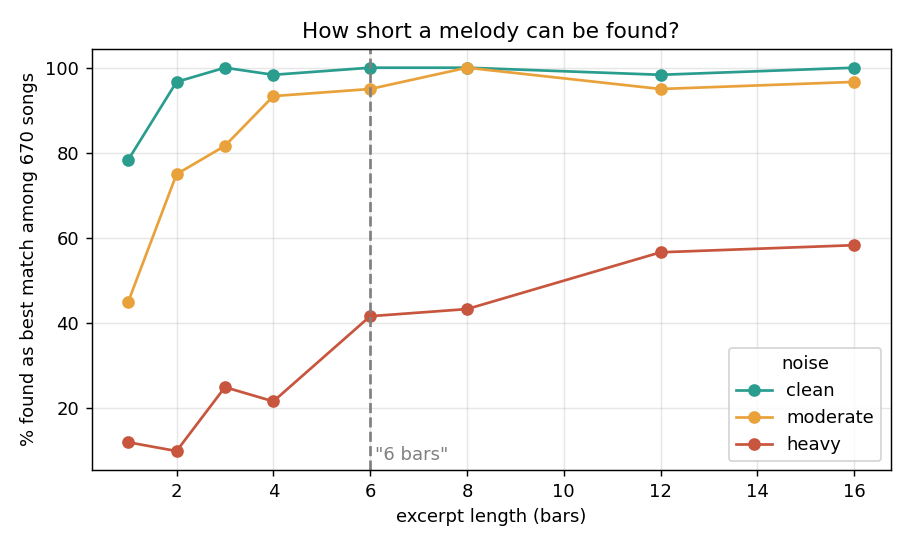

Values plotted in this chart, from the file beside it:
song, bars, noise, tokens, rank, top1, true_score, best_other
suno-0331.abc, 1, clean, 6, 1, 1, 5.776, 3.643
suno-0331.abc, 1, moderate, 6, 1, 1, 4.663, 2.889
suno-0331.abc, 1, heavy, 7, 197, 0, 1.792, 3.862
suno-0331.abc, 2, clean, 13, 1, 1, 12.34, 4.028
suno-0331.abc, 2, moderate, 14, 1, 1, 8.217, 3.548
suno-0331.abc, 2, heavy, 13, 10, 0, 3.317, 3.929
suno-0331.abc, 3, clean, 18, 1, 1, 16.58, 5.172
suno-0331.abc, 3, moderate, 17, 1, 1, 10.86, 4.958
suno-0331.abc, 3, heavy, 18, 312, 0, 1.886, 3.474
suno-0331.abc, 4, clean, 14, 1, 1, 10.8, 3.818
suno-0331.abc, 4, moderate, 16, 2, 0, 3.755, 4.044
suno-0331.abc, 4, heavy, 12, 4, 0, 3.194, 3.565
suno-0331.abc, 6, clean, 43, 1, 1, 40.59, 5.172
suno-0331.abc, 6, moderate, 43, 1, 1, 20.52, 4.718
suno-0331.abc, 6, heavy, 42, 22, 0, 3.239, 4.233
suno-0331.abc, 8, clean, 14, 1, 1, 13.82, 5.172
suno-0331.abc, 8, moderate, 13, 1, 1, 8.601, 3.873
suno-0331.abc, 8, heavy, 15, 1, 1, 5.841, 4.192
suno-0331.abc, 12, clean, 45, 1, 1, 42.97, 5.172
suno-0331.abc, 12, moderate, 45, 1, 1, 25.58, 4.658
suno-0331.abc, 12, heavy, 40, 37, 0, 2.963, 4.074
suno-0331.abc, 16, clean, 72, 1, 1, 70.45, 5.172
suno-0331.abc, 16, moderate, 72, 1, 1, 32.35, 5.465
suno-0331.abc, 16, heavy, 73, 1, 1, 6.274, 4.276
suno-0154.abc, 1, clean, 4, 3, 0, 2.745, 2.745
suno-0154.abc, 1, moderate, 4, 4, 0, 2.767, 2.767
suno-0154.abc, 1, heavy, 4, 61, 0, 2.414, 3.025
suno-0154.abc, 2, clean, 17, 1, 1, 9.35, 7.642
suno-0154.abc, 2, moderate, 16, 142, 0, 2.455, 3.656
suno-0154.abc, 2, heavy, 18, 356, 0, 2.32, 4.482
suno-0154.abc, 3, clean, 26, 1, 1, 18.67, 6.854
suno-0154.abc, 3, moderate, 25, 1, 1, 6.458, 4.18
suno-0154.abc, 3, heavy, 25, 21, 0, 3.292, 4.208
suno-0154.abc, 4, clean, 35, 1, 1, 26.97, 11.5
suno-0154.abc, 4, moderate, 33, 1, 1, 13.8, 7.144
suno-0154.abc, 4, heavy, 34, 50, 0, 2.934, 3.995
suno-0154.abc, 6, clean, 53, 1, 1, 40.42, 35.98
suno-0154.abc, 6, moderate, 54, 1, 1, 15.78, 13.55
suno-0154.abc, 6, heavy, 53, 278, 0, 2.634, 5.163
suno-0154.abc, 8, clean, 71, 1, 1, 56.02, 24.52
suno-0154.abc, 8, moderate, 73, 1, 1, 33.28, 17.59
suno-0154.abc, 8, heavy, 69, 2, 0, 6.219, 6.219
suno-0154.abc, 12, clean, 104, 1, 1, 83.82, 47.42
suno-0154.abc, 12, moderate, 106, 1, 1, 39.6, 18.5
suno-0154.abc, 12, heavy, 100, 5, 0, 4.674, 4.902
suno-0154.abc, 16, clean, 98, 1, 1, 78.13, 39
suno-0154.abc, 16, moderate, 99, 1, 1, 31.49, 14.11
suno-0154.abc, 16, heavy, 87, 1, 1, 7.939, 4.858
suno-0404.abc, 1, clean, 9, 1, 1, 7.235, 3.922
suno-0404.abc, 1, moderate, 7, 421, 0, 1.316, 3.089
suno-0404.abc, 1, heavy, 9, 1, 1, 4.399, 3.972
suno-0404.abc, 2, clean, 16, 1, 1, 12.62, 4.387
suno-0404.abc, 2, moderate, 14, 586, 0, 1.507, 3.965
suno-0404.abc, 2, heavy, 15, 546, 0, 1.626, 4.192
suno-0404.abc, 3, clean, 18, 1, 1, 12.19, 4.453
suno-0404.abc, 3, moderate, 17, 1, 1, 6.47, 3.655
suno-0404.abc, 3, heavy, 15, 29, 0, 2.872, 3.58
suno-0404.abc, 4, clean, 26, 1, 1, 18.05, 4.453
suno-0404.abc, 4, moderate, 28, 1, 1, 8.59, 3.973
suno-0404.abc, 4, heavy, 24, 2, 0, 4.26, 4.729
... 1,378 more rows
